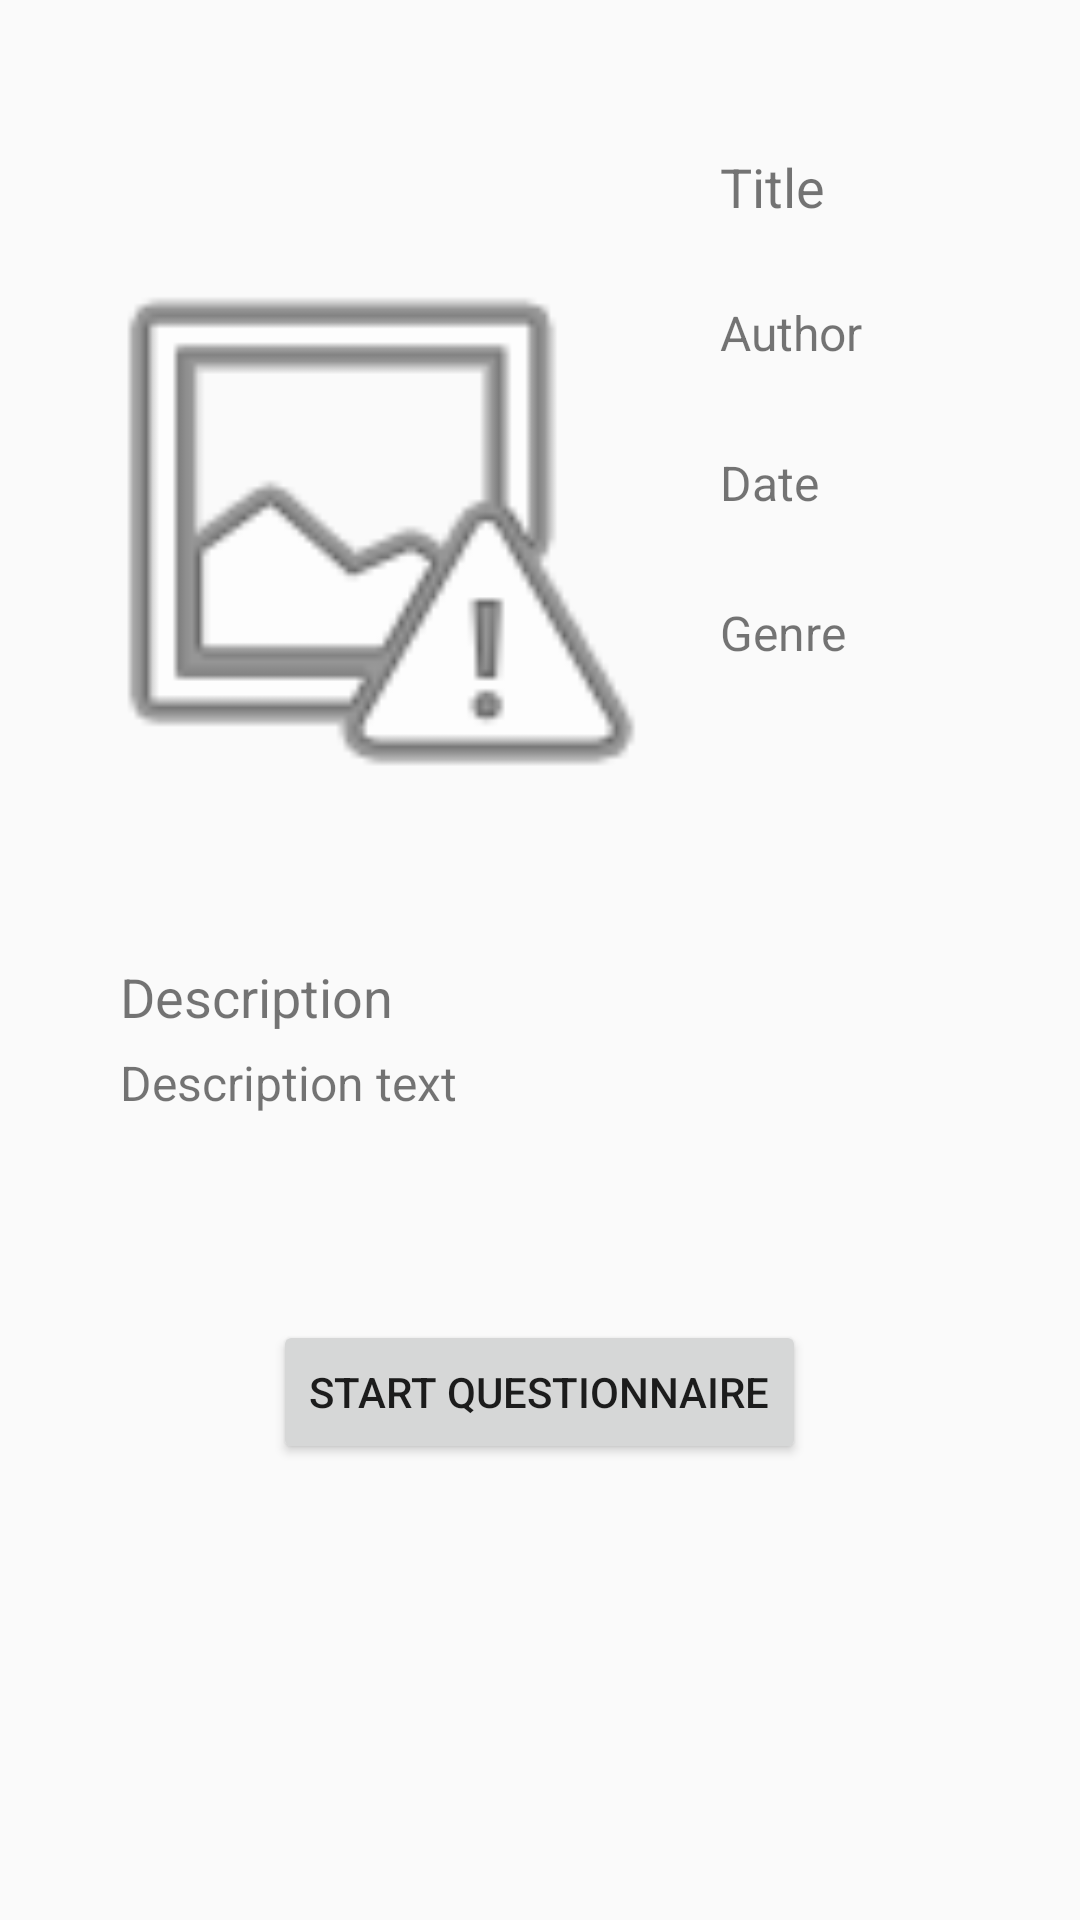

Layout XML and referenced resources for this Android screen:
<!-- AndroidManifest.xml: application theme AppTheme -->
<!-- res/layout/activity_book.xml -->
<?xml version="1.0" encoding="utf-8"?>
<RelativeLayout xmlns:android="http://schemas.android.com/apk/res/android"
    xmlns:app="http://schemas.android.com/apk/res-auto"
    xmlns:tools="http://schemas.android.com/tools"
    android:layout_width="match_parent"
    android:layout_height="match_parent"
    tools:context="bookmanager.chalmers.edu.readwin.BookActivity">

    <ImageView
        android:id="@+id/bookImage"
        android:layout_width="209dp"
        android:layout_height="252dp"
        app:srcCompat="@android:drawable/ic_menu_report_image"
        android:layout_marginLeft="15dp"
        android:layout_marginTop="50dp" />

    <TextView
        android:id="@+id/bookTitle"
        android:layout_width="118dp"
        android:layout_height="60dp"
        android:text="Title"
        android:textSize="18sp"
        android:layout_marginLeft="240dp"
        android:layout_marginTop="50dp"
        android:layout_marginRight="5dp" />

    <TextView
        android:id="@+id/bookAuthor"
        android:layout_width="118dp"
        android:layout_height="60dp"
        android:text="Author"
        android:textSize="16sp"
        android:layout_marginLeft="240dp"
        android:layout_marginTop="100dp" />

    <TextView
        android:id="@+id/bookDate"
        android:layout_width="118dp"
        android:layout_height="60dp"
        android:text="Date"
        android:textSize="16sp"
        android:layout_marginLeft="240dp"
        android:layout_marginTop="150dp"
        android:layout_marginRight="5dp" />

    <TextView
        android:id="@+id/bookGenre"
        android:layout_width="118dp"
        android:layout_height="60dp"
        android:text="Genre"
        android:textSize="16sp"
        android:layout_marginLeft="240dp"
        android:layout_marginTop="200dp"
        android:layout_marginRight="5dp" />

    <TextView
        android:id="@+id/textView6"
        android:layout_width="wrap_content"
        android:layout_height="wrap_content"
        android:text="Description"
        android:textSize="18sp"
        android:layout_marginLeft="40dp"
        android:layout_marginTop="320dp" />

    <TextView
        android:id="@+id/bookDescription"
        android:layout_width="353dp"
        android:layout_height="76dp"
        android:text="Description text"
        android:layout_marginLeft="40dp"
        android:layout_marginTop="350dp"
        android:textSize="16sp"
        android:layout_marginRight="5dp" />

    <Button
        android:id="@+id/startQuestionnaire"
        android:layout_width="wrap_content"
        android:layout_height="wrap_content"
        android:text="Start Questionnaire"
        android:layout_centerHorizontal="true"
        android:layout_marginTop="440dp"/>
</RelativeLayout>
<!-- resources referenced by this layout -->
<resources>
  <style name="AppTheme" parent="Theme.AppCompat.Light.DarkActionBar">
          
          <item name="colorPrimary">@color/colorPrimary</item>
          <item name="colorPrimaryDark">@color/colorPrimaryDark</item>
          <item name="colorAccent">@color/colorAccent</item>
      </style>
  <!-- not gathered from this repository: default colours our renderer supplied (Android Studio template values) -->
  <color name="colorPrimary">#FF6200EE</color>
  <color name="colorPrimaryDark">#FF3700B3</color>
  <color name="colorAccent">#FF03DAC5</color>
</resources>
